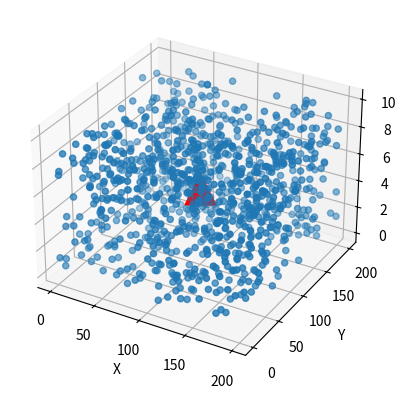

Recreate this plot in Python.
# -*- coding: utf-8 -*-
"""
Created on Wed Oct 24 12:28:21 2018

[redacted]
"""

import numpy as np
import matplotlib.pyplot as plt
from mpl_toolkits.mplot3d import Axes3D



#Number of sensor nodes deployed
N = 1000      
E = 1        
l = 200
b = 200
h = 10      

#Random distribution of sensor nodes in a volume of l*b*h
x = np.random.uniform(low=0, high=l, size=N)
y = np.random.uniform(low=0, high=b, size=N)
z = np.random.uniform(low=0, high=h, size=N)

#Position of Base Station
bs_x = 100
bs_y = 100
bs_z = 5

fig = plt.figure()
ax = fig.add_subplot(111, projection='3d')

#Axis labels set
ax.set_xlabel('X')
ax.set_ylabel('Y')
ax.set_zlabel('Z')

ax.scatter(x,y,z)
ax.scatter(bs_x, bs_y, bs_z, c='r', marker='^', s=500)

#Sensor nodes with their corresponding energy
pos = np.dstack((x,y,z))
pos_e = {tuple(pos[0][i]):E for i in range(0,N)}      #list(pos_e.keys())[0] : To acces at 0th index

#Distance of each sensor node from base station
dist = ((x-bs_x)**2 + (y-bs_y)**2 + (z-bs_z)**2)**1/2
ener = np.full((1000), E)


